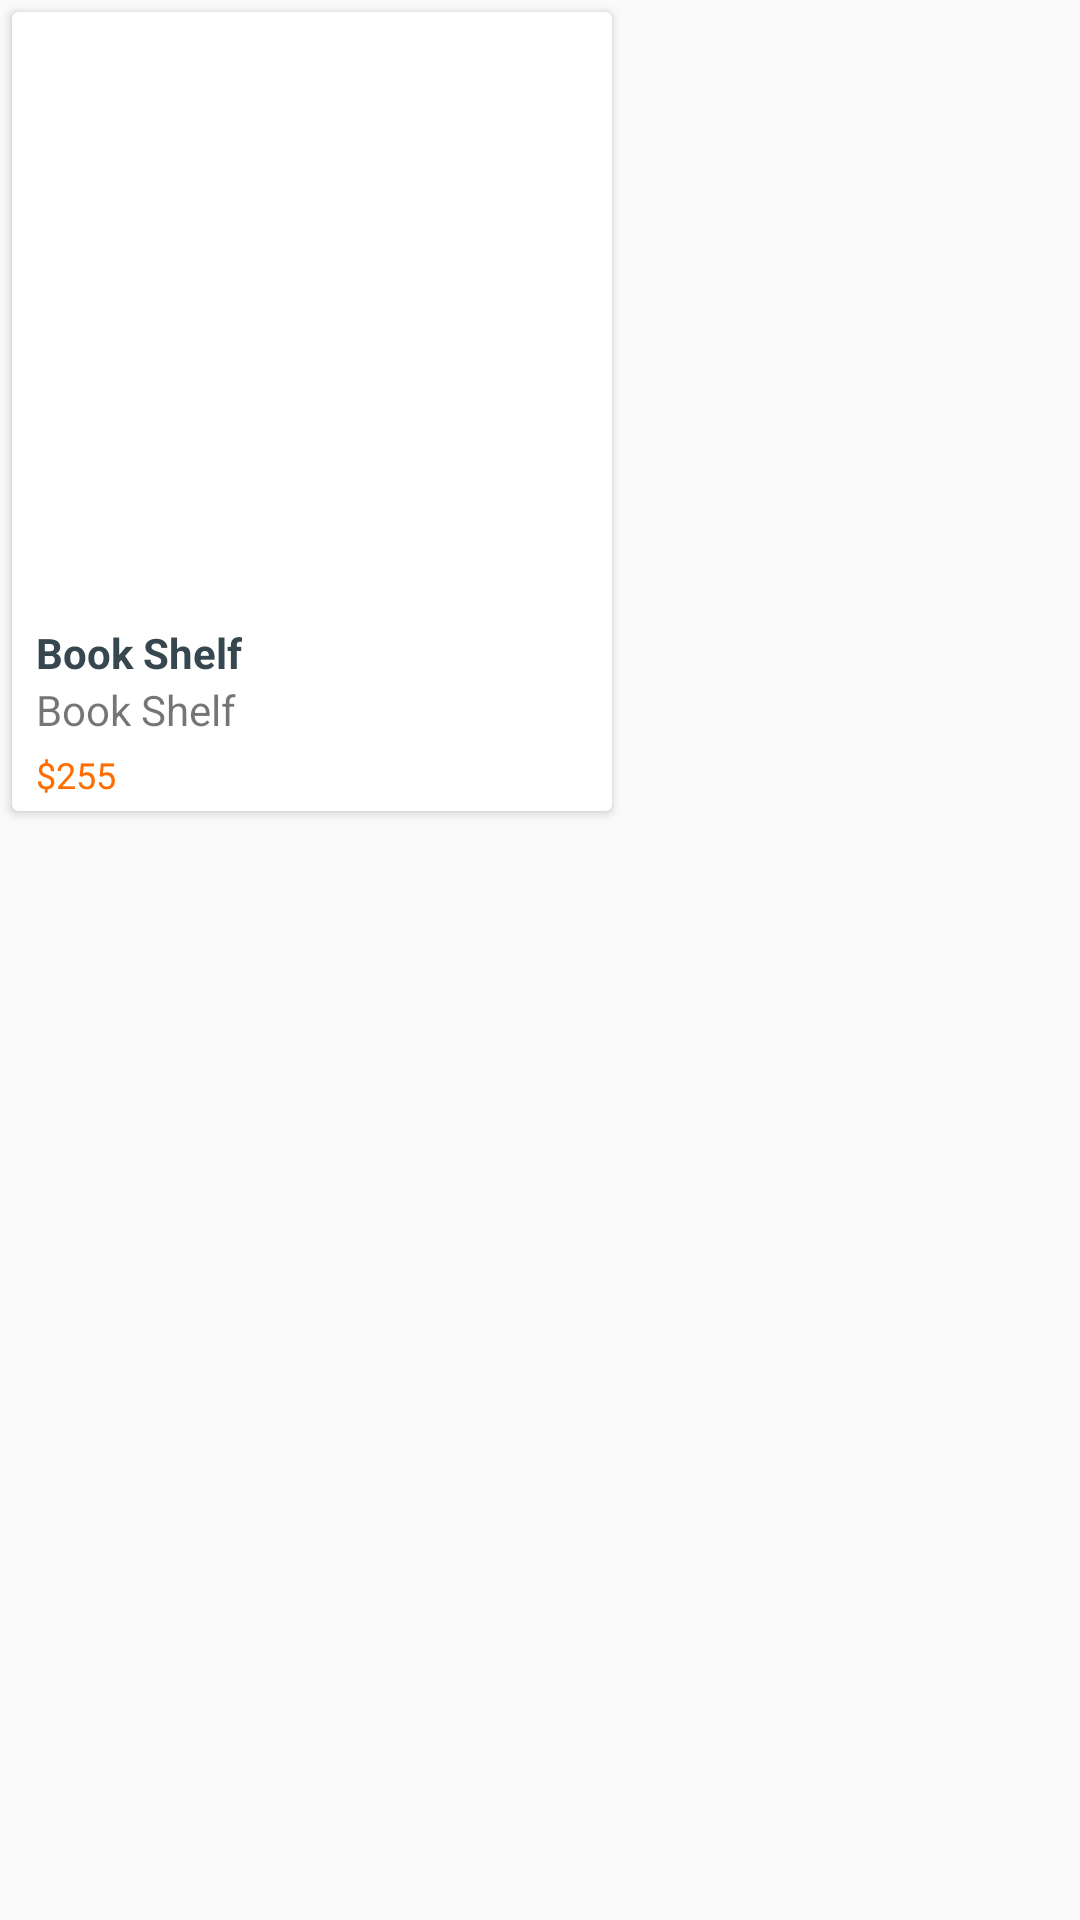

Layout XML and referenced resources for this Android screen:
<!-- AndroidManifest.xml: application theme AppTheme -->
<!-- res/layout/featured_item.xml -->
<?xml version="1.0" encoding="utf-8"?>
<FrameLayout xmlns:android="http://schemas.android.com/apk/res/android"
    xmlns:app="http://schemas.android.com/apk/res-auto"
    android:layout_width="wrap_content"
    android:layout_height="wrap_content"
    android:foreground="?attr/selectableItemBackground">

    <android.support.v7.widget.CardView
        android:layout_width="wrap_content"
        android:layout_height="wrap_content"
        android:layout_margin="4dp"
        app:cardCornerRadius="2dp">

        <RelativeLayout
            android:layout_width="match_parent"
            android:layout_height="wrap_content">

            <ImageView
                android:id="@+id/imageMain"
                android:layout_width="200dp"
                android:layout_height="200dp"
                android:scaleType="centerCrop" />

            <TextView
                android:id="@+id/title"
                android:layout_width="wrap_content"
                android:layout_height="wrap_content"
                android:layout_below="@+id/imageMain"
                android:layout_marginTop="4dp"
                android:layout_marginStart="8dp"
                android:text="Book Shelf"
                android:maxLines="2"
                android:textSize="14sp"
                android:textColor="@color/text1"
                android:textStyle="bold" />

            <TextView
                android:id="@+id/catergory"
                android:layout_width="wrap_content"
                android:layout_height="wrap_content"
                android:layout_marginStart="8dp"
                android:layout_below="@+id/title"
                android:text="Book Shelf" />

            <TextView
                android:id="@+id/price"
                android:layout_width="wrap_content"
                android:layout_height="wrap_content"
                android:layout_below="@+id/catergory"
                android:layout_marginTop="4dp"
                android:layout_marginStart="8dp"
                android:paddingBottom="4dp"
                android:text="$255"
                android:textColor="@color/colorPrimary"
                android:textSize="12sp" />

            <TextView
                android:layout_width="0dp"
                android:layout_height="0dp"
                android:id="@+id/iddd"/>

            <TextView
                android:layout_width="0dp"
                android:layout_height="0dp"
                android:id="@+id/location"/>

        </RelativeLayout>

    </android.support.v7.widget.CardView>

</FrameLayout>
<!-- resources referenced by this layout -->
<resources>
  <color name="colorPrimary">#FF6C00</color>
  <color name="text1">#37474F</color>
  <style name="AppTheme" parent="Theme.AppCompat.Light.DarkActionBar">
          
          <item name="colorPrimary">@color/colorPrimary</item>
          <item name="colorPrimaryDark">@color/colorPrimaryDark</item>
          <item name="colorAccent">@color/colorAccent</item>
      </style>
  <color name="colorPrimaryDark">#252428</color>
  <color name="colorAccent">#FFA65C</color>
</resources>
